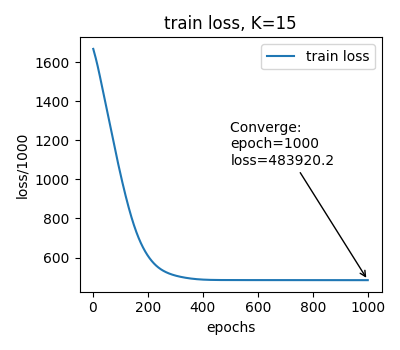

The table this chart was drawn from, first rows:
epoch, train_loss
1, 1669060
2, 1664019
3, 1658950
4, 1653844
5, 1648694
6, 1643493
7, 1638237
8, 1632917
9, 1627527
10, 1622056
11, 1616498
12, 1610846
13, 1605102
14, 1599269
15, 1593348
16, 1587349
17, 1581271
18, 1575119
19, 1568887
20, 1562575
21, 1556178
22, 1549698
23, 1543131
24, 1536486
25, 1529769
26, 1522989
27, 1516160
28, 1509297
29, 1502412
30, 1495520
31, 1488632
32, 1481759
33, 1474906
34, 1468080
35, 1461280
36, 1454505
37, 1447746
38, 1440999
39, 1434254
40, 1427506
41, 1420749
42, 1413980
43, 1407200
44, 1400406
45, 1393599
46, 1386780
47, 1379954
48, 1373118
49, 1366276
50, 1359429
51, 1352579
52, 1345727
53, 1338875
54, 1332024
55, 1325174
56, 1318326
57, 1311482
58, 1304643
59, 1297810
60, 1290980
... 940 more rows
